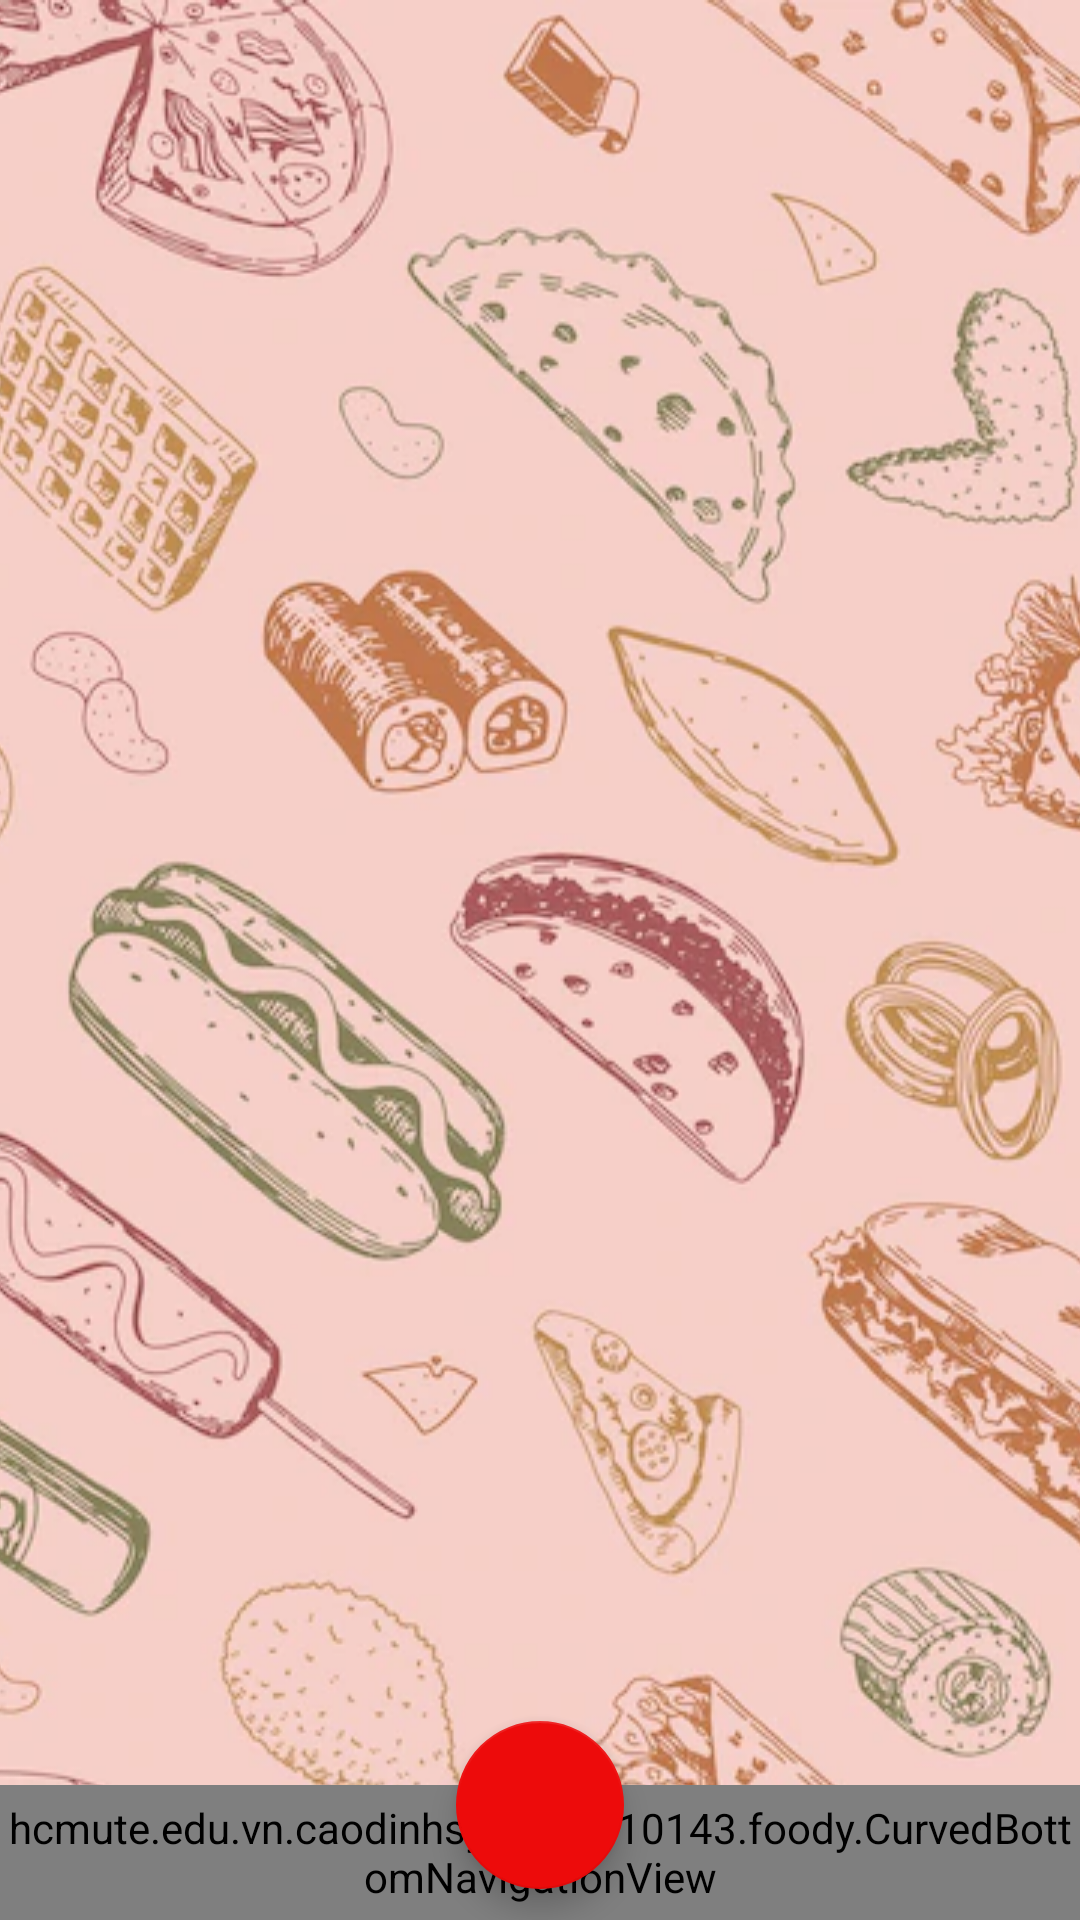

Write the Android layout XML for this screen, with the resource values it uses.
<!-- AndroidManifest.xml: application theme Theme.Foody -->
<!-- res/layout/activity_main.xml -->
<?xml version="1.0" encoding="utf-8"?>
<androidx.constraintlayout.widget.ConstraintLayout xmlns:android="http://schemas.android.com/apk/res/android"
    xmlns:app="http://schemas.android.com/apk/res-auto"
    xmlns:tools="http://schemas.android.com/tools"
    android:id="@+id/homeActivity"
    android:layout_width="match_parent"
    android:layout_height="match_parent"
    tools:context=".MainActivity"
    android:background="@drawable/background_home_main_layout">

    <RelativeLayout
        android:id="@+id/mainLayout"
        android:layout_width="match_parent"
        android:layout_height="match_parent"
        app:layout_constraintBottom_toTopOf="@+id/bottomNav"
        app:layout_constraintEnd_toEndOf="parent"
        app:layout_constraintStart_toStartOf="parent"
        app:layout_constraintTop_toTopOf="parent">

    </RelativeLayout>

    <hcmute.edu.vn.caodinhsyvy_19110143.foody.CurvedBottomNavigationView
        android:id="@+id/bottomNav"
        android:layout_width="match_parent"
        android:layout_height="45dp"
        app:layout_constraintBottom_toBottomOf="parent"
        app:layout_constraintEnd_toEndOf="parent"
        app:layout_constraintStart_toStartOf="parent"
        app:menu="@menu/bottom_nav" />















    <com.google.android.material.floatingactionbutton.FloatingActionButton
        android:id="@+id/btnHome"
        android:layout_width="wrap_content"

        android:layout_height="wrap_content"
        android:layout_marginBottom="-35dp"
        android:src="@drawable/icon_home"
        app:backgroundTint="@color/color_selected_bottom_nav"
        app:layout_constraintBottom_toTopOf="@+id/bottomNav"
        app:layout_constraintEnd_toEndOf="parent"
        app:layout_constraintStart_toStartOf="parent"
        app:maxImageSize="47dp" />


    
    
    
    
    
    
    
    
    
    
    
    
    
    
    

    
    
    
    
    
    
    
    
    
    

    


</androidx.constraintlayout.widget.ConstraintLayout>
<!-- resources referenced by this layout -->
<resources>
  <color name="color_background_bottom_nav">#EFEFEF</color>
  <color name="color_selected_bottom_nav">#ED0B0B</color>
  <color name="white">#FFFFFFFF</color>
  <!-- drawable background_home_main_layout (drawable) -->
  <?xml version="1.0" encoding="utf-8"?>
  <layer-list xmlns:android="http://schemas.android.com/apk/res/android" android:opacity="transparent">
      <item>
          <shape android:shape="rectangle" >
          </shape>
          </item>
      <item>
          <bitmap
              android:src="@drawable/img_home_background_main_layout"
              android:gravity="fill_vertical">
          </bitmap>
      </item>
  
  </layer-list>
  <style name="Theme.Foody" parent="Theme.AppCompat.DayNight.NoActionBar">
          
          <item name="colorPrimary">@color/purple_500</item>
          <item name="colorPrimaryVariant">@color/color_selected_bottom_nav</item>
          <item name="colorOnPrimary">@color/white</item>
          
          <item name="colorSecondary">@color/teal_200</item>
          <item name="colorSecondaryVariant">@color/teal_700</item>
          <item name="colorOnSecondary">@color/black</item>
          
          <item name="android:statusBarColor" tools:targetApi="l">?attr/colorPrimaryVariant</item>
          
      </style>
  <!-- drawable img_home_background_main_layout: webp bitmap (drawable-mdpi, 94920 bytes) -->
  <color name="purple_500">#FF6200EE</color>
  <color name="teal_200">#FF03DAC5</color>
  <color name="teal_700">#FF018786</color>
  <color name="black">#FF000000</color>
</resources>
